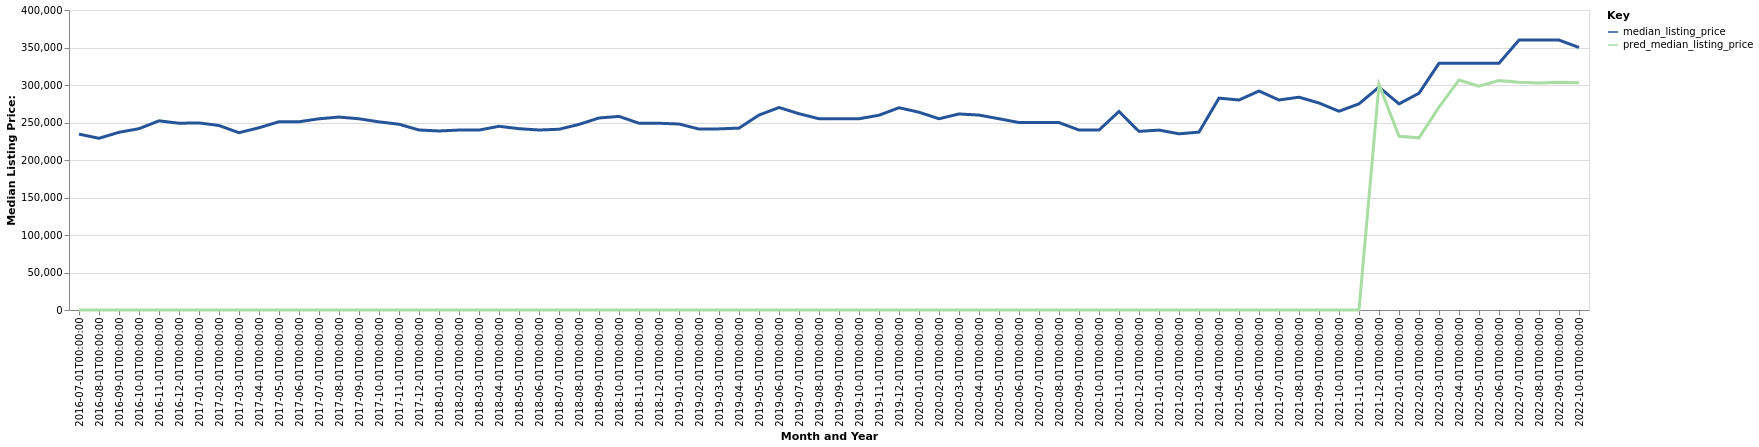

Values plotted in this chart, from the file beside it:
date, time_idx, median_listing_price, thirty_year_interest_rate_five, month, county_name, active_listing_count, pred_median_listing_price, month_year
2016-07-01, 0, 234500, 3.72, 7, El Centro, CA, 216.0, 0, Jul-2016
2016-08-01, 1, 228950, 3.73, 8, El Centro, CA, 240.0, 0, Aug-2016
2016-09-01, 2, 236950, 3.66, 9, El Centro, CA, 235.0, 0, Sep-2016
2016-10-01, 3, 241750, 3.64, 10, El Centro, CA, 224.0, 0, Oct-2016
2016-11-01, 4, 252250, 3.66, 11, El Centro, CA, 236.0, 0, Nov-2016
2016-12-01, 5, 249000, 3.48, 12, El Centro, CA, 252.0, 0, Dec-2016
2017-01-01, 6, 249450, 3.45, 1, El Centro, CA, 253.0, 0, Jan-2017
2017-02-01, 7, 246000, 3.5, 2, El Centro, CA, 253.0, 0, Feb-2017
2017-03-01, 8, 236375, 3.52, 3, El Centro, CA, 234.0, 0, Mar-2017
2017-04-01, 9, 243000, 4.03, 4, El Centro, CA, 226.0, 0, Apr-2017
2017-05-01, 10, 251000, 4.32, 5, El Centro, CA, 240.0, 0, May-2017
2017-06-01, 11, 251000, 4.2, 6, El Centro, CA, 228.0, 0, Jun-2017
2017-07-01, 12, 254950, 4.19, 7, El Centro, CA, 226.0, 0, Jul-2017
2017-08-01, 13, 257250, 4.3, 8, El Centro, CA, 222.0, 0, Aug-2017
2017-09-01, 14, 254950, 4.1, 9, El Centro, CA, 238.0, 0, Sep-2017
2017-10-01, 15, 250850, 4.05, 10, El Centro, CA, 251.0, 0, Oct-2017
2017-11-01, 16, 247695, 3.94, 11, El Centro, CA, 254.0, 0, Nov-2017
2017-12-01, 17, 240000, 4.03, 12, El Centro, CA, 247.0, 0, Dec-2017
2018-01-01, 18, 238700, 3.93, 1, El Centro, CA, 237.0, 0, Jan-2018
2018-02-01, 19, 239950, 3.83, 2, El Centro, CA, 243.0, 0, Feb-2018
2018-03-01, 20, 239900, 3.94, 3, El Centro, CA, 242.0, 0, Mar-2018
2018-04-01, 21, 244950, 3.95, 4, El Centro, CA, 238.0, 0, Apr-2018
2018-05-01, 22, 241750, 3.99, 5, El Centro, CA, 251.0, 0, May-2018
2018-06-01, 23, 240000, 4.15, 6, El Centro, CA, 241.0, 0, Jun-2018
2018-07-01, 24, 240975, 4.4, 7, El Centro, CA, 248.0, 0, Jul-2018
2018-08-01, 25, 247475, 4.46, 8, El Centro, CA, 241.0, 0, Aug-2018
2018-09-01, 26, 256000, 4.58, 9, El Centro, CA, 265.0, 0, Sep-2018
2018-10-01, 27, 258160, 4.66, 10, El Centro, CA, 262.0, 0, Oct-2018
2018-11-01, 28, 249000, 4.62, 11, El Centro, CA, 260.0, 0, Nov-2018
2018-12-01, 29, 249000, 4.54, 12, El Centro, CA, 242.0, 0, Dec-2018
2019-01-01, 30, 248000, 4.6, 1, El Centro, CA, 224.0, 0, Jan-2019
2019-02-01, 31, 241250, 4.72, 2, El Centro, CA, 232.0, 0, Feb-2019
2019-03-01, 32, 241500, 4.9, 3, El Centro, CA, 216.0, 0, Mar-2019
2019-04-01, 33, 242500, 4.94, 4, El Centro, CA, 211.0, 0, Apr-2019
2019-05-01, 34, 259933, 4.75, 5, El Centro, CA, 198.0, 0, May-2019
2019-06-01, 35, 269995, 4.51, 6, El Centro, CA, 191.0, 0, Jun-2019
2019-07-01, 36, 261725, 4.41, 7, El Centro, CA, 170.0, 0, Jul-2019
2019-08-01, 37, 255000, 4.41, 8, El Centro, CA, 168.0, 0, Aug-2019
2019-09-01, 38, 255000, 4.2, 9, El Centro, CA, 165.0, 0, Sep-2019
2019-10-01, 39, 255000, 4.14, 10, El Centro, CA, 167.0, 0, Oct-2019
2019-11-01, 40, 259700, 3.84, 11, El Centro, CA, 177.0, 0, Nov-2019
2019-12-01, 41, 269700, 3.81, 12, El Centro, CA, 178.0, 0, Dec-2019
2020-01-01, 42, 263723, 3.75, 1, El Centro, CA, 180.0, 0, Jan-2020
2020-02-01, 43, 254990, 3.73, 2, El Centro, CA, 182.0, 0, Feb-2020
2020-03-01, 44, 261400, 3.78, 3, El Centro, CA, 164.0, 0, Mar-2020
2020-04-01, 45, 259900, 3.75, 4, El Centro, CA, 164.0, 0, Apr-2020
2020-05-01, 46, 255000, 3.74, 5, El Centro, CA, 141.0, 0, May-2020
2020-06-01, 47, 249950, 3.72, 6, El Centro, CA, 132.0, 0, Jun-2020
2020-07-01, 48, 250000, 3.49, 7, El Centro, CA, 115.0, 0, Jul-2020
2020-08-01, 49, 249900, 3.65, 8, El Centro, CA, 112.0, 0, Aug-2020
2020-09-01, 50, 239925, 3.33, 9, El Centro, CA, 112.0, 0, Sep-2020
2020-10-01, 51, 239900, 3.28, 10, El Centro, CA, 108.0, 0, Oct-2020
2020-11-01, 52, 264723, 3.21, 11, El Centro, CA, 112.0, 0, Nov-2020
2020-12-01, 53, 238175, 3.07, 12, El Centro, CA, 106.0, 0, Dec-2020
2021-01-01, 54, 239900, 2.99, 1, El Centro, CA, 97.0, 0, Jan-2021
2021-02-01, 55, 234900, 2.93, 2, El Centro, CA, 70.0, 0, Feb-2021
2021-03-01, 56, 237200, 2.88, 3, El Centro, CA, 69.0, 0, Mar-2021
2021-04-01, 57, 282500, 2.84, 4, El Centro, CA, 75.0, 0, Apr-2021
2021-05-01, 58, 280000, 2.71, 5, El Centro, CA, 73.0, 0, May-2021
2021-06-01, 59, 292000, 2.79, 6, El Centro, CA, 69.0, 0, Jun-2021
... 16 more rows
